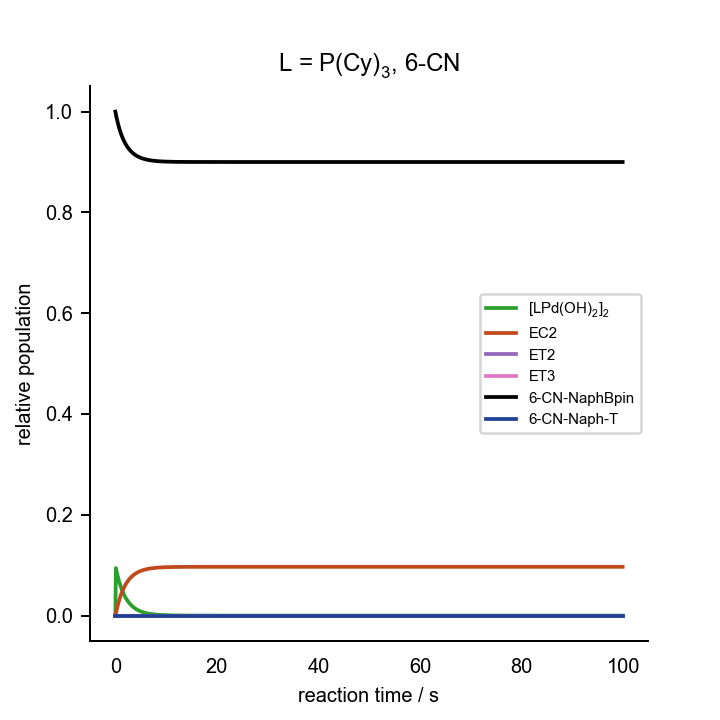

Values plotted in this chart, from the file beside it:
0.000000000000000000e+00	0.000000000000000000e+00	0.000000000000000000e+00	0.000000000000000000e+00	0.000000000000000000e+00	0.000000000000000000e+00	0.000000000000000000e+00	0.000000000000000000e+00	0.000000000000000000e+00	0.000000000000000000e+00	0.000000000000000000e+00	0.000000000000000000e+00	1.000000000000000021e-03	2.000000000000000042e-02	7.000000000000000666e-02	0.000000000000000000e+00	0.000000000000000000e+00	0.000000000000000000e+00
1.000000000000000056e-01	1.884478661212443283e-03	1.676128314217418693e-08	1.986252224710870127e-15	8.926104867493387318e-05	1.369641021231309815e-05	1.298228015388166562e-22	5.411057387663339730e-06	2.971264834549168601e-08	2.913974163233059766e-10	3.537756647575078013e-09	3.526208019621880800e-19	3.551259824670585126e-06	1.989158051380158360e-02	6.998629938497115399e-02	1.370061502913504664e-05	2.975981886854874234e-13	6.667625758301003275e-10
2.000000000000000111e-01	1.788285300260051332e-03	1.582821766413666085e-08	1.875681729258270600e-15	1.806747669310378266e-04	1.948418029807549609e-05	1.846827623533057620e-22	5.109835171841160866e-06	2.805860752969570022e-08	2.751759347013179142e-10	5.827020018787843834e-09	5.807999955979739777e-19	3.197964314861500332e-06	1.979467888150908753e-02	6.998050764530147627e-02	1.949235469875840082e-05	8.595929988513413683e-13	2.346521070537332275e-09
3.000000000000000444e-01	1.697389751084913767e-03	1.495422556249142420e-08	1.772111570491159423e-15	2.682325702697039931e-04	2.373875662690060062e-05	2.250101919595408584e-22	4.827683657649063420e-06	2.650928581243287975e-08	2.599814519224162502e-10	7.251227045282919303e-09	7.227560268724101152e-19	2.881131967365836766e-06	1.970314734243292301e-02	6.997624931955960526e-02	2.375068044064197016e-05	1.586475539065696965e-12	4.671000219833317159e-09
4.000000000000000222e-01	1.611462071846923513e-03	1.413486420575799951e-08	1.675015285931263523e-15	3.515582408371421374e-04	2.717538315107471028e-05	2.575846020871303814e-22	4.563168627092566731e-06	2.505680776161503002e-08	2.457367324968454371e-10	8.078935150457206635e-09	8.052569211572661685e-19	2.596810009069369090e-06	1.961664830384984501e-02	6.997280914989885414e-02	2.719085010141091869e-05	2.441064430665128008e-12	7.385574120521332561e-09
5.000000000000000000e-01	1.530196632736456055e-03	1.336609361804804742e-08	1.583914128753065298e-15	4.306825949961914164e-04	3.007699351879226525e-05	2.850878077728637644e-22	4.314985851778703440e-06	2.369401173084221235e-08	2.323715409707675654e-10	8.498071252248837511e-09	8.470339932162380840e-19	2.341501735571159389e-06	1.953486931762406578e-02	6.996990418982672322e-02	3.009581017354380475e-05	3.401277992618697303e-12	1.031518222044838639e-08
6.000000000000000888e-01	1.453309975889720664e-03	1.264423344652027093e-08	1.498371968324047819e-15	5.057484213000474575e-04	3.259151885879975666e-05	3.089219890966359686e-22	4.081947200687777996e-06	2.241437357581155943e-08	2.198218939290259821e-10	8.639958806202464975e-09	8.611767015401736506e-19	2.112109877589316194e-06	1.945752085078245736e-02	6.996738649632021356e-02	3.261350368001836894e-05	4.451900782682541001e-12	1.334041051076907019e-08
7.000000000000000666e-01	1.380538846132562617e-03	1.196592475216071098e-08	1.417990762320580542e-15	5.769359643109740537e-04	3.480846585560062602e-05	3.299355441683083716e-22	3.862968305062814924e-06	2.121193892101191983e-08	2.080293957560698575e-10	8.596204696141963862e-09	8.568158204965546534e-19	1.905887505533550848e-06	1.938433423486676105e-02	6.996516655166311327e-02	3.483344833714099582e-05	5.581576002478467623e-12	1.638069526740069631e-08
8.000000000000000444e-01	1.311638480186886951e-03	1.132809688301753870e-08	1.342406631126843499e-15	6.444364458406576538e-04	3.678718988517264095e-05	3.486910788878440959e-22	3.657057864071539701e-06	2.008126443606196570e-08	1.969406627354520484e-10	8.430550260533985544e-09	8.403046714352569179e-19	1.720395502757883645e-06	1.931505988201793339e-02	6.996318499023486404e-02	3.681500976538665916e-05	6.781391062789812354e-12	1.938254856161782427e-08
9.000000000000000222e-01	1.246381044752526519e-03	1.072793813652982312e-08	1.271286381250472189e-15	7.084409806283807577e-04	3.856961762403224948e-05	3.655859994747365997e-22	3.463308173704343733e-06	1.901736582895700082e-08	1.865068130154905075e-10	8.187206407551007960e-09	8.160499113816609253e-19	1.553465708762153835e-06	1.924946565698927928e-02	6.996139987583374631e-02	3.860012416652014065e-05	8.044105376110411917e-12	2.231129197420173969e-08
1.000000000000000000e+00	1.184554236565526922e-03	1.016286986304921136e-08	1.204324436527808021e-15	7.691355218208771995e-04	4.018676704704066176e-05	3.809143129228743106e-22	3.280886766595125204e-06	1.801567193950293688e-08	1.766830163987167073e-10	7.896702651070783497e-09	7.870945260327165025e-19	1.403168739416386748e-06	1.918733541956734942e-02	6.995978018161826129e-02	4.021981838203087336e-05	9.363686974403443168e-12	2.514526865141423229e-08
1.100000000000000089e+00	1.125960021389636441e-03	9.630523586925846966e-09	1.141240126917744486e-15	8.266985192676953084e-04	4.166241018866206420e-05	3.949013448514539665e-22	3.109029026004582291e-06	1.707198418197193326e-08	1.674280965902796491e-10	7.579995263318954533e-09	7.555273031453730730e-19	1.267785969803393798e-06	1.912846771095959991e-02	6.995830212729134412e-02	4.169787270889482579e-05	1.073501388668973715e-11	2.787178995485348365e-08
1.200000000000000178e+00	1.070413493725465770e-03	9.128720710565146697e-09	1.081775283383812601e-15	8.812999056752478981e-04	4.301527936415649669e-05	4.077246513944141497e-22	2.947031633665915479e-06	1.618244056657855854e-08	1.587041783511233584e-10	7.251351187752147763e-09	7.227702818773296309e-19	1.145785047561014033e-06	1.907267456752138532e-02	6.995694697283039165e-02	4.305302716987239301e-05	1.215367126843195024e-11	3.048430085619826714e-08
1.300000000000000044e+00	1.017741846184515861e-03	8.655454496008022761e-09	1.025692102668251335e-15	9.331007716387567643e-04	4.426047033074268161e-05	4.195273192046173655e-22	2.794246752885086797e-06	1.534348375831112863e-08	1.504763742458420791e-10	6.920371518148152616e-09	6.897804398185482875e-19	1.035798465507032798e-06	1.901978044925410616e-02	6.995569961528125269e-02	4.430038471901105588e-05	1.361580775018796289e-11	3.298040094182749139e-08
1.400000000000000133e+00	9.677834339008782811e-04	8.208874014807196817e-09	9.727712453138818385e-16	9.822534099357487468e-04	4.541037470477729792e-05	4.304268034638443797e-22	2.650076847067570169e-06	1.455183262495232813e-08	1.427125056094076701e-10	6.593410642902921952e-09	6.571911439476228844e-19	9.366047749506585500e-07	1.896962126802258577e-02	6.995454765630129690e-02	4.545234369894660006e-05	1.511803024104446175e-11	3.536046549553231295e-08
1.500000000000000000e+00	9.203869242391351287e-04	7.787269827867994912e-09	9.228101386909216896e-16	1.028901559289854698e-03	4.647532236145774981e-05	4.405210169329760554e-22	2.513970056730797788e-06	1.380445685179982419e-08	1.353828535894142802e-10	6.274570859999242593e-09	6.254112873206416281e-19	8.471120903287996921e-07	1.892204350516151282e-02	6.995348075972331048e-02	4.651924027697820454e-05	1.665732473797100288e-11	3.762668733510731664e-08
1.600000000000000089e+00	8.754105248631221170e-04	7.389061203155623406e-09	8.756214622646607533e-16	1.073180753649471790e-03	4.746403763564601525e-05	4.498926540973754203e-22	2.385416072987186751e-06	1.309855428255560517e-08	1.284599369242786951e-10	5.966398862834359062e-09	5.946947102205475129e-19	7.663435870653739041e-07	1.887690341128148500e-02	6.995249019532134849e-02	4.750980467892801162e-05	1.823099531667370971e-11	3.978241342327102046e-08
1.700000000000000178e+00	8.327212789783907613e-04	7.012784660424903169e-09	8.310317901184775299e-16	1.115218722924003498e-03	4.838397175064331200e-05	4.586123421264561864e-22	2.263942439430790305e-06	1.243153061262180604e-08	1.219183127918315520e-10	5.670372916374780787e-09	5.651887587006009425e-19	6.934247284810138342e-07	1.883406627635938330e-02	6.995156850635231294e-02	4.843149364796974843e-05	1.983661619680079595e-11	4.183168779329954260e-08
1.800000000000000044e+00	7.921944216474732011e-04	6.657083693701056726e-09	7.888803730431828412e-16	1.155135813746688365e-03	4.924155049708684454e-05	4.667409885230107492e-22	2.149111234238202375e-06	1.180098117019036772e-08	1.157343981332429411e-10	5.387243137330183198e-09	5.369682015042580738e-19	6.275720017158174918e-07	1.879340576474247682e-02	6.995070926184936144e-02	4.929073815091254950e-05	2.147199343769892607e-11	4.377893869437172062e-08
1.900000000000000133e+00	7.537127935811597937e-04	6.320699555534087446e-09	7.490180464490758018e-16	1.193045411680143100e-03	5.004236236684955259e-05	4.743315643692967444e-22	2.040516095042611507e-06	1.120467457953380853e-08	1.098863094360093339e-10	5.117268726144159178e-09	5.100588758193254907e-19	5.680829752212709271e-07	1.875480330698275910e-02	6.994990686846318251e-02	5.009313153709592925e-05	2.313513387745567630e-11	4.562876638583213928e-08
2.000000000000000000e+00	7.171663019570760807e-04	6.002462942875230424e-09	7.113062451223735282e-16	1.229054353994851268e-03	5.079130390477175881e-05	4.814304820580417605e-22	1.937779534879156654e-06	1.064053802259716557e-08	1.043537181917378239e-10	4.860382954260784827e-09	4.844541321513835420e-19	5.143275046770477538e-07	1.871814754577904444e-02	6.994915642508731102e-02	5.084357491297060422e-05	2.482421961960943520e-11	4.738580102445228380e-08
2.100000000000000089e+00	6.824514278879145962e-04	5.701286516198604717e-09	6.756161167232013009e-16	1.263263326682913506e-03	5.149269370266704036e-05	4.880786757960897635e-22	1.840550527127474441e-06	1.010664397767990904e-08	9.911772084001818894e-11	4.616307535637816260e-09	4.601262341495057056e-19	4.657399514395380169e-07	1.868333382614599872e-02	6.994845360884327512e-02	5.154639115701814344e-05	2.653758683752280200e-11	4.905460922812569529e-08
2.200000000000000178e+00	6.494707736486445785e-04	5.416158140823672980e-09	6.418277208661023538e-16	1.295767242362522382e-03	5.215036300521737068e-05	4.943124604214898465e-22	1.748502323602835601e-06	9.601198238359764447e-09	9.416072126783227784e-11	4.384631574058774002e-09	4.370342275781090405e-19	4.218122858391768427e-07	1.865026372972722682e-02	6.994779458445544995e-02	5.220541554481897202e-05	2.827370798720662871e-11	5.063963431907061235e-08
2.300000000000000266e+00	6.181326463542082981e-04	5.146134773919618331e-09	6.098293047154060218e-16	1.326655597702875843e-03	5.276772859777785908e-05	5.001642222778818038e-22	1.661330481093265328e-06	9.122529077013913525e-09	8.946632453424867350e-11	4.164865744900723313e-09	4.151293408197836151e-19	3.820879684976164408e-07	1.861884464655338273e-02	6.994717593134580635e-02	5.282406865445546027e-05	3.003117674530650715e-11	5.214515975549908203e-08
2.400000000000000355e+00	5.883506752974428187e-04	4.890336932657623426e-09	5.795166474480160483e-16	1.356012809549395157e-03	5.334785207195033953e-05	5.056629809691961272e-22	1.578751075509076020e-06	8.669077438538377423e-09	8.501924069843952250e-11	3.956479192338312082e-09	3.943586625641860771e-19	3.461565171331510272e-07	1.858898938077076929e-02	6.994659458435201205e-02	5.340541564826120581e-05	3.180869515086405718e-11	5.357528842292848797e-08
2.500000000000000000e+00	5.600434595455140328e-04	4.647943679274956582e-09	5.507924659714829663e-16	1.383918530429766990e-03	5.389348849563884434e-05	5.108348506836666627e-22	1.500499082907399637e-06	8.239388050394506234e-09	8.080519763428693050e-11	3.758924387063063798e-09	3.746676194781745673e-19	3.136486765883012486e-07	1.856061578884981439e-02	6.994604778504251441e-02	5.395221495776361274e-05	3.360506254779712316e-11	5.493393267475372391e-08
2.600000000000000089e+00	5.331342417201075752e-04	4.418188057082220130e-09	5.235658740799256900e-16	1.410447943637846901e-03	5.440712673169148896e-05	5.157034223581346164e-22	1.426326906095050848e-06	7.832101332040332594e-09	7.681086168469358569e-11	3.571653618481816033e-09	3.560016200539441976e-19	2.842321196986083253e-07	1.853364644511814111e-02	6.994553304138426131e-02	5.446695861604279067e-05	3.541916601246327462e-11	5.622481156641826215e-08
2.700000000000000178e+00	5.075506080381190447e-04	4.200352950904874778e-09	4.977518919064304932e-16	1.435672039256625327e-03	5.489102311823747449e-05	5.202900829205075013e-22	1.356003038251812547e-06	7.445946056754588447e-09	7.302376569475622694e-11	3.394129696797503310e-09	3.383071213346374897e-19	2.576076197261526973e-07	1.850800833382286112e-02	6.994504809404956946e-02	5.495190595072329713e-05	3.724997201656963997e-11	5.745145281664132030e-08
2.800000000000000266e+00	4.832242098474620867e-04	3.993767307952414651e-09	4.732709980869911183e-16	1.459657871620283600e-03	5.534722980523806168e-05	5.246142838806077406e-22	1.289310842910848865e-06	7.079732652389141143e-09	6.943224331100738177e-11	3.225832663689019642e-09	3.215322978018632084e-19	2.335056369832872260e-07	1.848363256418354694e-02	6.994459088806809222e-02	5.540911193221310243e-05	3.909651912567114620e-11	5.861719779187575784e-08
2.900000000000000355e+00	4.600905071439535896e-04	3.797802702137798134e-09	4.500487226241257050e-16	1.482468799851142808e-03	5.577761876793642311e-05	5.286937689440721145e-22	1.226047444815411662e-06	6.732347110954060988e-09	6.602536925160670562e-11	3.066263770488374216e-09	3.056274379040132305e-19	2.116832747702026567e-07	1.846045410681195625e-02	6.994415954880231490e-02	5.584045119796159583e-05	4.095791157203084853e-11	5.972520834278538019e-08
3.000000000000000000e+00	4.380885294577369820e-04	3.611870185266280767e-09	4.280152737452080784e-16	1.504164712185995616e-03	5.618390227996653528e-05	5.325447680687731893e-22	1.166022713385813187e-06	6.402745406734776565e-09	6.279290456378539965e-11	2.914947598330478839e-09	2.905451553874662772e-19	1.919215596480214757e-07	1.843841155064364357e-02	6.994375236146470332e-02	5.624763853557235678e-05	4.283331357069341967e-11	6.077847469361585391e-08
3.100000000000000089e+00	4.171606553597212680e-04	3.435417418667493714e-09	4.071051979939939675e-16	1.524802235285037779e-03	5.656765047213052736e-05	5.361821638974545212e-22	1.109058336722097657e-06	6.089948411549660214e-09	5.972524675684684649e-11	2.771432932333503636e-09	2.762404764367477178e-19	1.740230123851854929e-07	1.841744687625800764e-02	6.994336775354939584e-02	5.663224645085150974e-05	4.472194427100790400e-11	6.177982384410048724e-08
3.200000000000000178e+00	3.972524069641357415e-04	3.267926041473295570e-09	3.872570683652377682e-16	1.544434929619297467e-03	5.693030647499313491e-05	5.396196352883379747e-22	1.054986972003238869e-06	5.793037229508437117e-09	5.681338404928187386e-11	2.635292810949210238e-09	2.626708446001609805e-19	1.578094748424763924e-07	1.839750524669246656e-02	6.994300427968123957e-02	5.699572031900141219e-05	4.662307325469444852e-11	6.273192812383216607e-08
3.300000000000000266e+00	3.783122587866916803e-04	3.108909257289053456e-09	3.684131983194568470e-16	1.563113471712443067e-03	5.727319954029877941e-05	5.428697816877915601e-22	1.003651466390451843e-06	5.511148918915648610e-09	5.404885341268710298e-11	2.506124043774415862e-09	2.497960727343361690e-19	1.431201651517520572e-07	1.837853481260277172e-02	6.994266060848619571e-02	5.733939151402262570e-05	4.853601650628559585e-11	6.363731366334698359e-08
3.400000000000000355e+00	3.602914607189864498e-04	2.957909626225684859e-09	3.505193801334354645e-16	1.580885824467780695e-03	5.759755646979197594e-05	5.459442314595556513e-22	9.549041442272696915e-07	5.243472578216152547e-09	5.142370218591829692e-11	2.383546398165828523e-09	2.375782619365927597e-19	1.298099366699711670e-07	1.836048653106486100e-02	6.994233551115525138e-02	5.766448884495526734e-05	5.046013279401795116e-11	6.449836863211163572e-08
3.500000000000000000e+00	3.431438731962436822e-04	2.814497036800505713e-09	3.335246445656151683e-16	1.597797395753731411e-03	5.790451160166775439e-05	5.488537365423168922e-22	9.086061523068029027e-07	4.989245750793229607e-09	4.893045281627450288e-11	2.267201595317614566e-09	2.259817014851932302e-19	1.177477177419025356e-07	1.834331399825211983e-02	6.994202785145099688e-02	5.797214854921845146e-05	5.239482041414939948e-11	6.531735113477209173e-08
3.600000000000000089e+00	3.268258116679969628e-04	2.678266824412375357e-09	3.173810378908894558e-16	1.613891188336951396e-03	5.819511561301720764e-05	5.516082558845721567e-22	8.646268524576799027e-07	4.747751089598247439e-09	4.656207014891492626e-11	2.156752192321278962e-09	2.149727574145196110e-19	1.068151110238083752e-07	1.832697329050878704e-02	6.994173657689865820e-02	5.826342310153510465e-05	5.433951422596264090e-11	6.609639681117345561e-08
3.700000000000000178e+00	3.112959043872728145e-04	2.548838063494704190e-09	3.020434195166427848e-16	1.629207937478117409e-03	5.847034323063870880e-05	5.542170285323302510e-22	8.228432701985459307e-07	4.518313329658287170e-09	4.431193173567820011e-11	2.051880445745735550e-09	2.045197592478431502e-19	9.690514000292996454e-08	1.831142282019510709e-02	6.994146071106951967e-02	5.853928893068268639e-05	5.629368299908008490e-11	6.683752591505829905e-08
3.800000000000000266e+00	2.965149587807901677e-04	2.425851987906054552e-09	2.874692747952468602e-16	1.643786240667582596e-03	5.873110005502993233e-05	5.566886383110011549e-22	7.831395847915939889e-07	4.300296487909737759e-09	4.217380037315153134e-11	1.952287169390237292e-09	1.945928861488456951e-19	8.792112717322246731e-08	1.829662319954089914e-02	6.994119934675113726e-02	5.880065324905627461e-05	5.825682699250133447e-11	6.754265002979378733e-08
3.900000000000000355e+00	2.824458343827485323e-04	2.308970499472230535e-09	2.736185382827365973e-16	1.657662680919545209e-03	5.897822877796547465e-05	5.590310727593513877e-22	7.454066477541229246e-07	4.093101219298609070e-09	4.014179817425581353e-11	1.857690600196425005e-09	1.851640538861328955e-19	7.977565079702547207e-08	1.828253711123151160e-02	6.994095163972463558e-02	5.904836027554338806e-05	6.022847571590163346e-11	6.821357850184856755e-08
4.000000000000000000e+00	2.690533268874881071e-04	2.197874852271758366e-09	2.604534378234648651e-16	1.670871939627558474e-03	5.921251437830512204e-05	5.612517723784564703e-22	7.095415581054222763e-07	3.896162484418283292e-09	3.821038369310082408e-11	1.767825337087393467e-09	1.762068090660141104e-19	7.238969272940905144e-08	1.826912919139793076e-02	6.994071680356404863e-02	5.928319643614238493e-05	6.220818593323461832e-11	6.885202431414910919e-08
4.100000000000000533e+00	2.563040582424000566e-04	2.092264378010574421e-09	2.479383435039650754e-16	1.683446903686649935e-03	5.943468913202371045e-05	5.633576781198082699e-22	6.754472508785665083e-07	3.708947289987973851e-09	3.637432976609243008e-11	1.682441312808225320e-09	1.676962266547326231e-19	6.569177028289435635e-08	1.825636591734313210e-02	6.994049410462160887e-02	5.950589537857875532e-05	6.419553980596103751e-11	6.945960970234513406e-08
4.200000000000000178e+00	2.441663750582373765e-04	1.991855346307785815e-09	2.360396325940779766e-16	1.695418764691424733e-03	5.964543688666328275e-05	5.653552719011251514e-22	6.430321291856213430e-07	3.530952668486674926e-09	3.462870369808939916e-11	1.601302837297466602e-09	1.596088146299411366e-19	5.961721871024823738e-08	1.824421550477631909e-02	6.994028285774919751e-02	5.971714225098010364e-05	6.619014321329003782e-11	7.003787133621714546e-08
4.299999999999999822e+00	2.326102511824479260e-04	1.896379883299240379e-09	2.247255613988801564e-16	1.706817113802910468e-03	5.984539696207519054e-05	5.672506135799295210e-22	6.122097151096335118e-07	3.361703761166459372e-09	3.296884846175645585e-11	1.524187682372631404e-09	1.519224227499094276e-19	5.410752895679342765e-08	1.823264780905715227e-02	6.994008242239353745e-02	5.991757760665115728e-05	6.819162418307641437e-11	7.058826526931144381e-08
4.400000000000000355e+00	2.216071981845032265e-04	1.805584983069270764e-09	2.139661481109789906e-16	1.717670029714279132e-03	6.003516766484665046e-05	5.690493742653939806e-22	5.828983305644168463e-07	3.200752065622262469e-09	3.139036551127802149e-11	1.450886234581222259e-09	1.446161581168374249e-19	4.910975028707982844e-08	1.822163423452679426e-02	6.993989219907796595e-02	6.010780092223248560e-05	7.019963146307071329e-11	7.111217151968987165e-08
4.500000000000000000e+00	2.111301806226586954e-04	1.719231584648342770e-09	2.037330634325201675e-16	1.728004161249677238e-03	6.021530945526658605e-05	5.707568663367459967e-22	5.550207993210191768e-07	3.047673799589896729e-09	2.988909873582029993e-11	1.381200702649861060e-09	1.376703061819609836e-19	4.457595317087028538e-08	1.821114764860379612e-02	6.993971162623201232e-02	6.028837376817210950e-05	7.221383320177437159e-11	7.161089836957904911e-08
4.600000000000000533e+00	2.011535367338213997e-04	1.637093716561103937e-09	1.939995292020825601e-16	1.737844805243080439e-03	6.038634781894321722e-05	5.723780706621827447e-22	5.285041708415418313e-07	2.902068384490391221e-09	2.846111958737298573e-11	1.314944377403852372e-09	1.310662569804073247e-19	4.046274534201489515e-08	1.820116230149975561e-02	6.993954017731650319e-02	6.045982268363453893e-05	7.423391572948469172e-11	7.208568639811050149e-08
4.700000000000000178e+00	1.916529039194684377e-04	1.558957701415743247e-09	1.847402241366096653e-16	1.747215979566018457e-03	6.054877586887113410e-05	5.739176612628269749e-22	5.032794634961330863e-07	2.763557035409252203e-09	2.710271325241385156e-11	1.251940942341180424e-09	1.247864364148094980e-19	3.673083558159215461e-08	1.819165375080940283e-02	6.993937735821849355e-02	6.062264178165830412e-05	7.625958243093779068e-11	7.253771226234044868e-08
4.800000000000000711e+00	1.826051485298917998e-04	1.484621414311616762e-09	1.759311959509368283e-16	1.756140491835436095e-03	6.070305671156765026e-05	5.753800277403879146e-22	4.792814251541790235e-07	2.631781446479132432e-09	2.581036575921606388e-11	1.192023831323457636e-09	1.188142422351026449e-19	3.334464027033011135e-08	1.818259879064396817e-02	6.993922270488193982e-02	6.077729511819555816e-05	7.829055270107168458e-11	7.296809224381681742e-08
4.900000000000000355e+00	1.739883003756584031e-04	1.413893596662764711e-09	1.675497800442331282e-16	1.764640003970759530e-03	6.084962560093722399e-05	5.767692956927820910e-22	4.564483116654419496e-07	2.506402574497976996e-09	2.458075204856419885e-11	1.135035631890657169e-09	1.131339845656897858e-19	3.027192867461108419e-08	1.817397538523593883e-02	6.993907578115142465e-02	6.092421884869771034e-05	8.032656097894674844e-11	7.337788556755055188e-08
5.000000000000000000e+00	1.657814897549565508e-04	1.346593205622738073e-09	1.595745224052836620e-16	1.772735093755516697e-03	6.098889191781340236e-05	5.780893454774196746e-22	4.347216768343972365e-07	2.387099485657451256e-09	2.341072466340916610e-11	1.080827523778988478e-09	1.077308299413182142e-19	2.748350235338692326e-08	1.816576260553089475e-02	6.993893617678990926e-02	6.106382321024777984e-05	8.236735584096692210e-11	7.376809755468550472e-08
5.100000000000000533e+00	1.579648897052191871e-04	1.282548819811049819e-09	1.519851091896504236e-16	1.780445311704786189e-03	6.112124096101246835e-05	5.793438291878886493e-22	4.140461805704673644e-07	2.273568302077002039e-09	2.229730341733294032e-11	1.029258762773647310e-09	1.025907498615588246e-19	2.495290638894581152e-08	1.815794057065212019e-02	6.993880350568512649e-02	6.119649431501386334e-05	8.441269916927625338e-11	7.413968253940116743e-08
5.200000000000000178e+00	1.505196612917369188e-04	1.221598082000683682e-09	1.447623006768058164e-16	1.787789234825401660e-03	6.124703559107884940e-05	5.805361862343591459e-22	3.943694089704186222e-07	2.165521213858601099e-09	2.123766570558601758e-11	9.801962000922039771e-10	9.770047288666570406e-20	2.265616843628849149e-08	1.815049039286192184e-02	6.993867740420389723e-02	6.132259579625138506e-05	8.646236537847946802e-11	7.449354660700510436e-08
5.300000000000000711e+00	1.434279012164746913e-04	1.163587171703717767e-09	1.378878687702654150e-16	1.794784518186961879e-03	6.136661775356281690e-05	5.816696577821256336e-22	3.756417040527896687e-07	2.062685544141742982e-09	2.022913733591011449e-11	9.335138264692398527e-10	9.304743919541805621e-20	2.057156284785991596e-08	1.814339412452355832e-02	6.993855752966639250e-02	6.144247033374943088e-05	8.851614068173770688e-11	7.483055021935287882e-08
5.400000000000000355e+00	1.366725930674064728e-04	1.108370317354077675e-09	1.313445391900743653e-16	1.801447942733007401e-03	6.148030986529080290e-05	5.827472998915082807e-22	3.578160062754897117e-07	1.964802884352092595e-09	1.926918404776172116e-11	8.890923531203586411e-10	8.861975881879822780e-20	1.867939769619956906e-08	1.813663470901877642e-02	6.993844355895806331e-02	6.155644104211074224e-05	9.057382241654202257e-11	7.515151064427315787e-08
5.500000000000000000e+00	1.302375612137655165e-04	1.055809338998253107e-09	1.251159372805619867e-16	1.807795460707499555e-03	6.158841609554264508e-05	5.837719956616216877e-22	3.408477069023069042e-07	1.871628283531453101e-09	1.835540356192188876e-11	8.468188188015063795e-10	8.440617247462251309e-20	1.696182235143678499e-08	1.813019593425125101e-02	6.993833518724634768e-02	6.166481275383333511e-05	9.263521841218061766e-11	7.545720425332976433e-08
5.600000000000000533e+00	1.241074273485969219e-04	1.005773220574172331e-09	1.191865373243631046e-16	1.813842238501763232e-03	6.169122354671010362e-05	5.847464664213642611e-22	3.246945099213809225e-07	1.782929490118523574e-09	1.748551814449985168e-11	8.065862228751013634e-10	8.039601499431069364e-20	1.540265352360850834e-08	1.812406238879827117e-02	6.993823212679842194e-02	6.176787320176495711e-05	9.470014639845657192e-11	7.574836868546589513e-08
5.700000000000000178e+00	1.182675693274311306e-04	9.581377081435210138e-10	1.135416149319844099e-16	1.819602697046602321e-03	6.178900334307313360e-05	5.856732820494955755e-22	3.093163023422464670e-07	1.698486239737202026e-09	1.665736762214081344e-11	7.682931822266883610e-10	7.657918112687489192e-20	1.398721795495436414e-08	1.811821942048969653e-02	6.993813410589062862e-02	6.186589410957456421e-05	9.676843345247800476e-11	7.602570488564614216e-08
5.800000000000000711e+00	1.127040823542723244e-04	9.127849337692598734e-10	1.081672024703894539e-16	1.825090550009766596e-03	6.188201163799175990e-05	5.865548705214027423e-22	2.946750327719360850e-07	1.618089588446028285e-09	1.586890284308170127e-11	7.318436106334887042e-10	7.294609358072779778e-20	1.270221017951071408e-08	1.811265309728560605e-02	6.993804086779967233e-02	6.195913220054461356e-05	9.883991548044597801e-11	7.628987902664322418e-08
5.900000000000000355e+00	1.074037423756264280e-04	8.696030632551467469e-10	1.030500473192873711e-16	1.830318839966661596e-03	6.197049054744007551e-05	5.873935267576995865e-22	2.807345976944696603e-07	1.541541288287668087e-09	1.511817955304826986e-11	6.971464183026704571e-10	6.948767307584160717e-20	1.153556387663736206e-08	1.810735017030865729e-02	6.993795216986758989e-02	6.204783013261667003e-05	1.009144367319957686e-10	7.654152432146620079e-08
6.000000000000000000e+00	1.023539713927847599e-04	8.284859648249931042e-10	9.817757260883083693e-17	1.835299972533217024e-03	6.205466901417634577e-05	5.881914208153472892e-22	2.674607345103351304e-07	1.468653199958186099e-09	1.440335263519502924e-11	6.641152308879626995e-10	6.619531033734977738e-20	1.047633546031548573e-08	1.810229803908925544e-02	6.993786778263623438e-02	6.213221736399012298e-05	1.029918493445839001e-10	7.678124273343167646e-08
... 939 more rows
